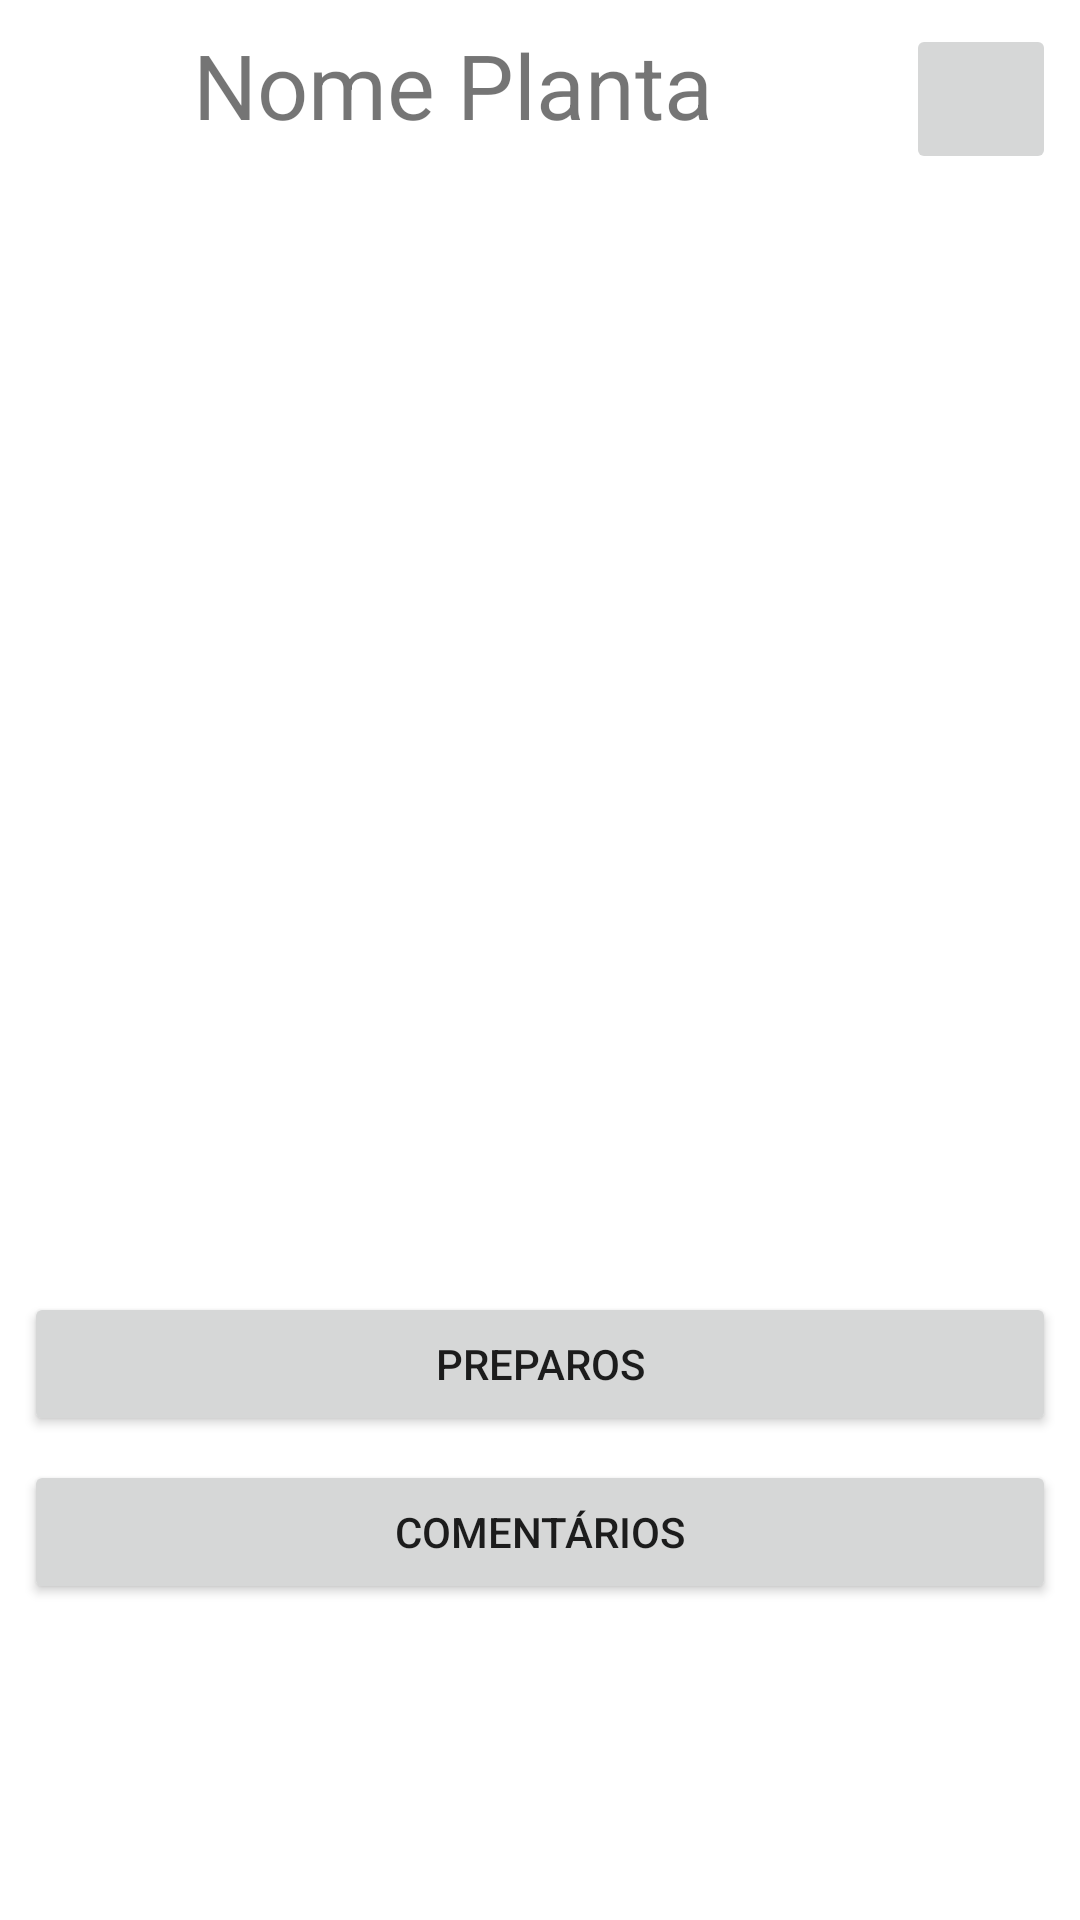

Produce the Android XML layout that renders to this screen, including the resource entries it uses.
<!-- AndroidManifest.xml: application theme Theme.InNatureApp -->
<!-- res/layout/activity_planta.xml -->
<?xml version="1.0" encoding="utf-8"?>
<androidx.constraintlayout.widget.ConstraintLayout xmlns:android="http://schemas.android.com/apk/res/android"
    xmlns:app="http://schemas.android.com/apk/res-auto"
    xmlns:tools="http://schemas.android.com/tools"
    android:layout_width="match_parent"
    android:layout_height="match_parent"
    android:background="?android:attr/colorBackground"
    tools:context=".activity.PlantaActivity">

    <ScrollView
        android:layout_width="match_parent"
        android:layout_height="match_parent"
        app:layout_constraintBottom_toBottomOf="parent">

        <LinearLayout
            android:layout_width="match_parent"
            android:layout_height="wrap_content"
            android:orientation="vertical">

            <androidx.constraintlayout.widget.ConstraintLayout
                android:layout_width="match_parent"
                android:layout_height="match_parent">

                <TextView
                    android:id="@+id/tvName"
                    android:layout_width="0dp"
                    android:layout_height="50dp"
                    android:layout_marginStart="8dp"
                    android:layout_marginTop="8dp"
                    android:layout_marginEnd="8dp"
                    android:text="Nome Planta"
                    android:textAlignment="center"
                    android:textSize="30sp"
                    app:layout_constraintEnd_toStartOf="@+id/imgbtnFavoritar"
                    app:layout_constraintHorizontal_bias="0.0"
                    app:layout_constraintStart_toStartOf="parent"
                    app:layout_constraintTop_toTopOf="parent"
                    tools:textSize="30sp" />

                <TextView
                    android:id="@+id/tvDesc"
                    android:layout_width="0dp"
                    android:layout_height="wrap_content"
                    android:layout_marginStart="8dp"
                    android:layout_marginTop="8dp"
                    android:layout_marginEnd="8dp"
                    app:layout_constraintEnd_toEndOf="parent"
                    app:layout_constraintStart_toStartOf="parent"
                    app:layout_constraintTop_toBottomOf="@+id/imgvPlanta" />

                <ImageView
                    android:id="@+id/imgvPlanta"
                    android:layout_width="300dp"
                    android:layout_height="300dp"
                    android:layout_marginStart="8dp"
                    android:layout_marginTop="8dp"
                    android:layout_marginEnd="8dp"
                    app:layout_constraintEnd_toEndOf="parent"
                    app:layout_constraintStart_toStartOf="parent"
                    app:layout_constraintTop_toBottomOf="@+id/tvCientifico"
                    tools:src="@tools:sample/avatars" />


                <Button
                    android:id="@+id/btnPreparo"
                    android:layout_width="0dp"
                    android:layout_height="wrap_content"
                    android:layout_marginStart="8dp"
                    android:layout_marginTop="8dp"
                    android:layout_marginEnd="8dp"
                    android:layout_marginBottom="8dp"
                    android:layout_weight="0.5"
                    android:text="preparos"
                    app:layout_constraintBottom_toTopOf="@+id/btnComent"
                    app:layout_constraintEnd_toEndOf="parent"
                    app:layout_constraintStart_toStartOf="parent"
                    app:layout_constraintTop_toBottomOf="@+id/tvDesc" />

                <Button
                    android:id="@+id/btnComent"
                    android:layout_width="0dp"
                    android:layout_height="wrap_content"
                    android:layout_marginStart="8dp"
                    android:layout_marginEnd="8dp"
                    android:layout_marginBottom="8dp"
                    android:text="Comentários"
                    app:layout_constraintBottom_toBottomOf="parent"
                    app:layout_constraintEnd_toEndOf="parent"
                    app:layout_constraintStart_toStartOf="parent" />

                <TextView
                    android:id="@+id/tvCientifico"
                    android:layout_width="wrap_content"
                    android:layout_height="wrap_content"
                    android:layout_marginTop="8dp"
                    android:layout_marginEnd="8dp"
                    android:textSize="16sp"
                    app:layout_constraintEnd_toEndOf="parent"
                    app:layout_constraintStart_toStartOf="parent"
                    app:layout_constraintTop_toBottomOf="@+id/tvName" />

                <ImageButton
                    android:id="@+id/imgbtnFavoritar"
                    android:layout_width="50dp"
                    android:layout_height="50dp"
                    android:layout_marginTop="8dp"
                    android:layout_marginEnd="8dp"
                    android:contentDescription="Botão de favoritar"
                    app:layout_constraintEnd_toEndOf="parent"
                    app:layout_constraintTop_toTopOf="parent"
                    app:srcCompat="@drawable/baseline_star_24" />

            </androidx.constraintlayout.widget.ConstraintLayout>
        </LinearLayout>
    </ScrollView>


</androidx.constraintlayout.widget.ConstraintLayout>
<!-- resources referenced by this layout -->
<resources>
  <style name="Theme.InNatureApp" parent="Theme.MaterialComponents.DayNight.NoActionBar">
          
          <item name="colorPrimary">@color/VerdeClaro_Widgets</item>
          <item name="colorPrimaryVariant">@color/VerdeMedio_BordasWidgets</item>
          <item name="colorOnPrimary">@color/black</item>
          <item name="backgroundColor">@color/FundoApp</item>
  
          
          <item name="colorSecondary">@color/teal_200</item>
          <item name="colorSecondaryVariant">@color/teal_700</item>
          <item name="colorOnSecondary">@color/black</item>
          
          <item name="android:statusBarColor">?attr/colorPrimaryVariant</item>
          
      </style>
  <color name="VerdeClaro_Widgets">#ddf3de</color>
  <color name="VerdeMedio_BordasWidgets">#97bd99</color>
  <color name="black">#FF000000</color>
  <color name="FundoApp">#FFFFFFFF</color>
  <color name="teal_200">#FF03DAC5</color>
  <color name="teal_700">#FF018786</color>
</resources>
